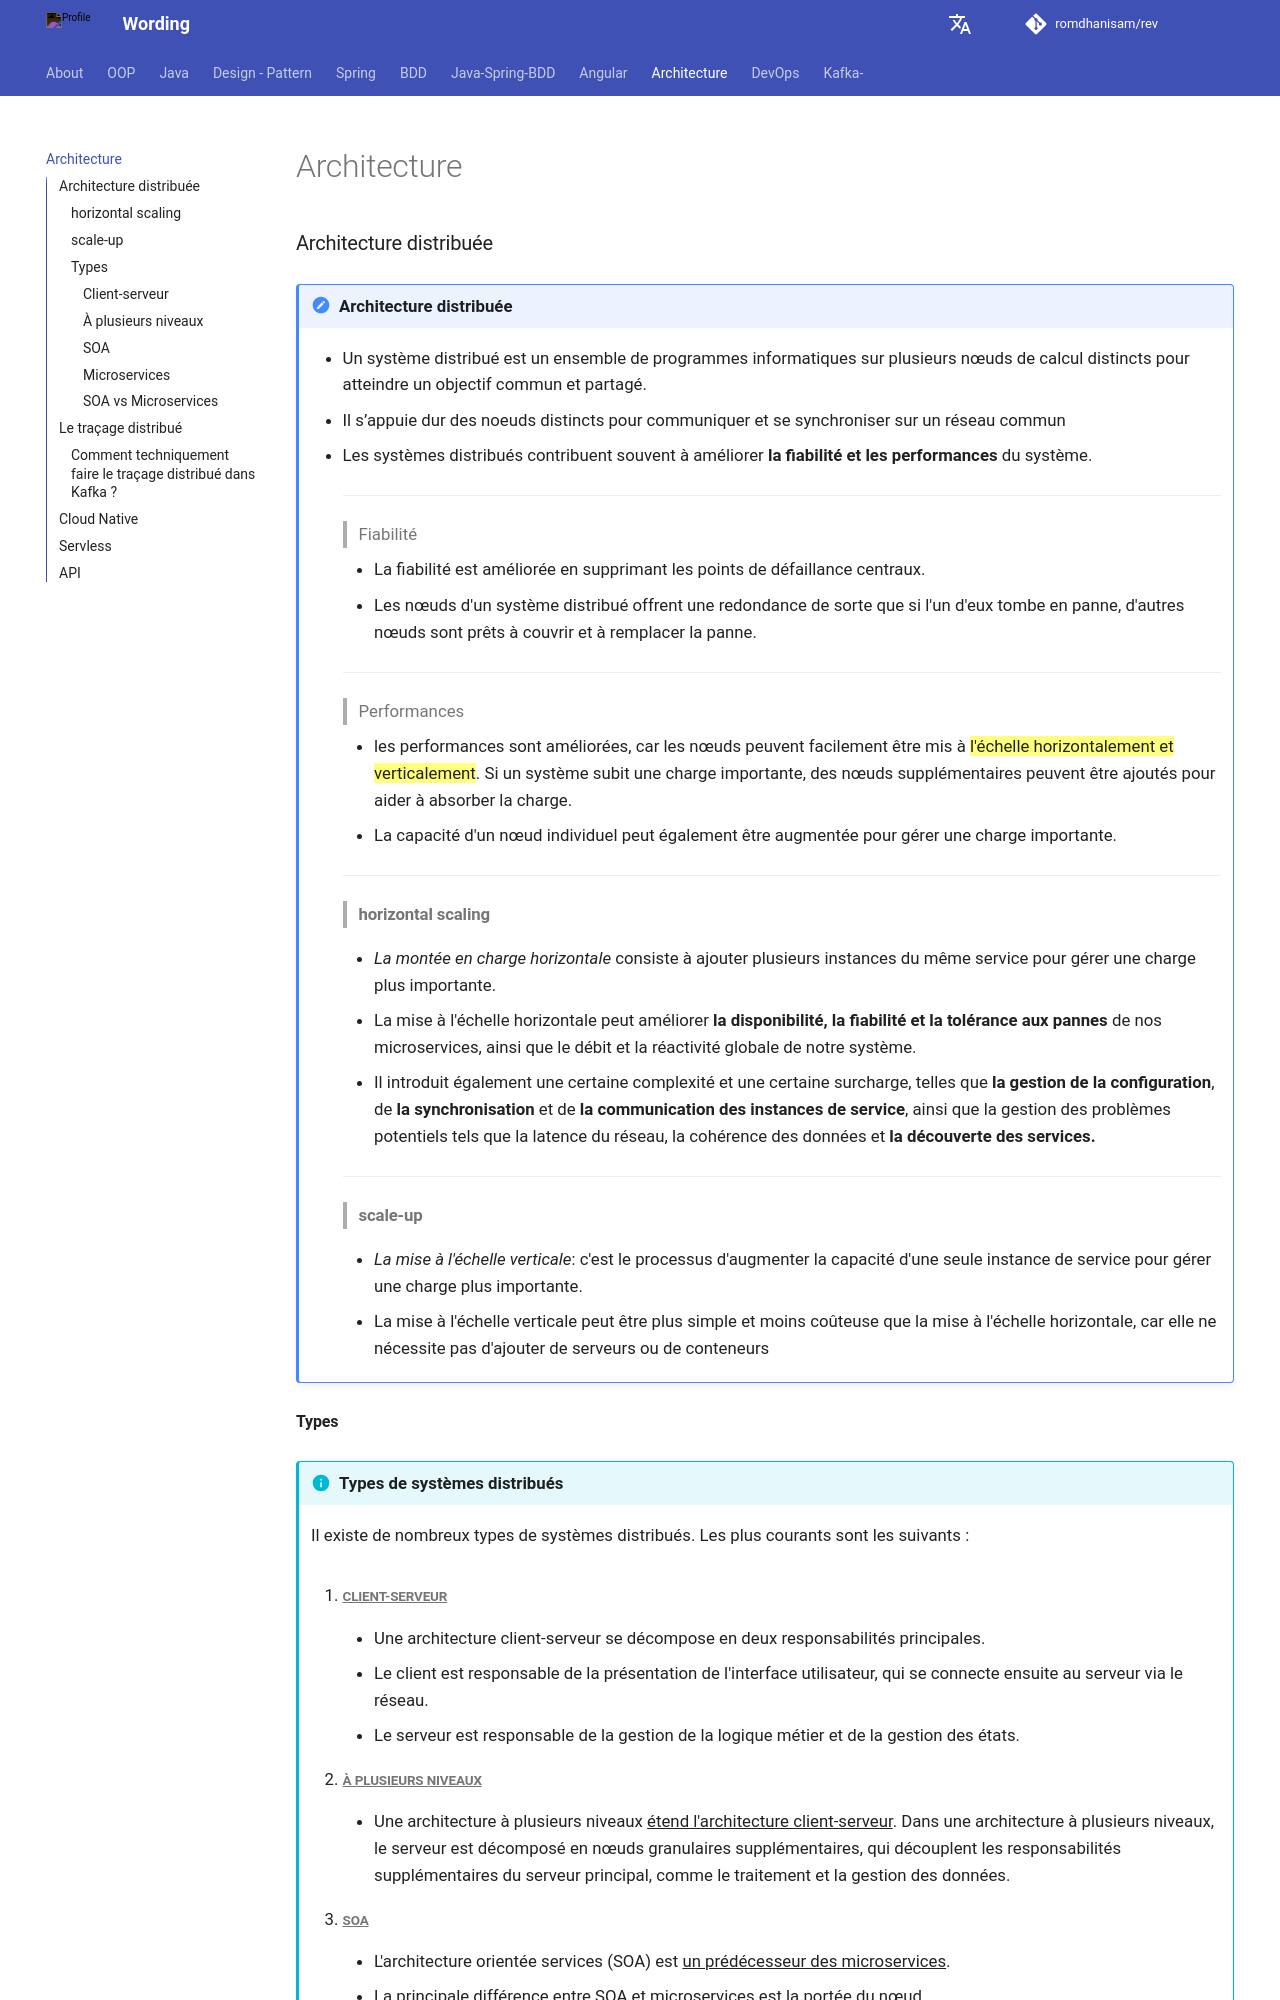

repository: romdhanisam/rev · page: arch/index.html · generator: mkdocs


### Architecture distribuée
!!! note annotate "Architecture distribuée"

    - Un système distribué est un ensemble de programmes informatiques sur plusieurs nœuds de calcul distincts pour atteindre un objectif commun et partagé.
    - Il s’appuie dur des noeuds distincts pour communiquer et se synchroniser sur un réseau commun
    - Les systèmes distribués contribuent souvent à améliorer **la fiabilité et les performances** du système.
       
        ---
        > Fiabilité 
    
        - La fiabilité est améliorée en supprimant les points de défaillance centraux.
        - Les nœuds d'un système distribué offrent une redondance de sorte que si l'un d'eux tombe en panne, 
           d'autres nœuds sont prêts à couvrir et à remplacer la panne.
        ---
        > Performances 
    
        - les performances sont améliorées, car les nœuds peuvent facilement être mis à ==l'échelle horizontalement et verticalement==. 
          Si un système subit une charge importante, des nœuds supplémentaires peuvent être ajoutés pour aider à absorber la charge.
        - La capacité d'un nœud individuel peut également être augmentée pour gérer une charge importante.
        
        ---
        > #### horizontal scaling
    
        - _La montée en charge horizontale_ consiste à ajouter plusieurs instances du même service pour gérer une charge plus importante.
        - La mise à l'échelle horizontale peut améliorer **la disponibilité, la fiabilité et la tolérance aux pannes** de nos microservices, 
          ainsi que le débit et la réactivité globale de notre système.
        - Il introduit également une certaine complexité et une certaine surcharge, telles que **la gestion de la configuration**, de **la synchronisation** 
          et de **la communication des instances de service**, ainsi que la gestion des problèmes potentiels tels que la latence du réseau, 
          la cohérence des données et **la découverte des services.**

        ---
        > #### scale-up

        - _La mise à l'échelle verticale_: c'est le processus d'augmenter la capacité d'une seule instance de service pour gérer une charge plus importante.
        - La mise à l'échelle verticale peut être plus simple et moins coûteuse que la mise à l'échelle horizontale, car elle ne nécessite pas d'ajouter de serveurs ou de conteneurs
